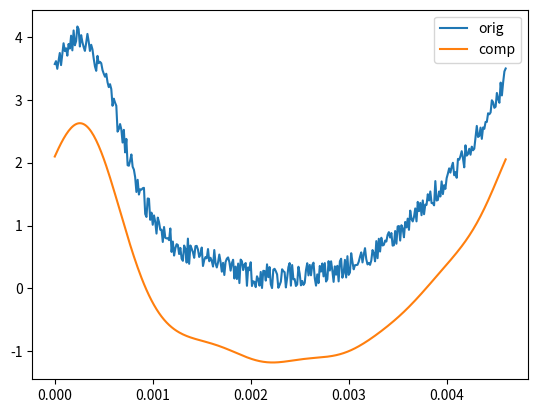

Recreate this plot in Python.
#!/usr/bin/python3

import os
import sys
from typing import Union

import numpy as np
import scipy

import matplotlib.pyplot as plt


def read_gasdata(filename: str = "gasdata.asc", mina: float = -np.inf, maxa: float = np.inf) -> np.ndarray:
    angle = []
    gpres = []

    with open(filename, "rt") as gpfile:
        print(f"[+] Reading {gpfile.name:s}.")
        for line in gpfile:
            a, p = [float(v) for v in line.strip().split()]
            if a > maxa:
                break
            elif a < mina:
                continue
            else:
                angle.append(a)
                gpres.append(p)

    angle = np.array(angle, dtype=float)
    gpres = np.array(gpres, dtype=float)

    gasdata = np.vstack([angle, gpres]).T

    return gasdata


def plot_gasdata(gasdata: Union[np.ndarray, str] = "gasdata.asc"):
    if isinstance(gasdata, str):
        gasdata = read_gasdata(gasdata)

    fig = plt.figure()
    ax  = fig.add_subplot(111)

    ax.plot(gasdata[:,0], gasdata[:,1], color="red", label="$p_{zyl}$")
    ax.legend()

    plt.show()


def create_gasdata(minp: float = 2., maxp: float = 40.):
    #                           deg   bar
    control_points = np.array([[ 0.,  35.],
                               [ 10., 40.],
                               [ 70., 15.],
                               [120.,  5.],
                               [160.,  2.],
                               [180.,  2.],
                               [200.,  2.],
                               [240.,  4.],
                               [320., 20.]], dtype=float)

    offset = np.array([360., 0.], dtype=float)
    periodic = np.vstack([control_points - offset, control_points, control_points + offset])

    f = scipy.interpolate.interp1d(periodic[:,0], periodic[:,1], kind="cubic")

    angle = np.arange(0., 360., 1.)
    gpres  = f(angle)

    gpresmin, gpresmax = np.min(gpres), np.max(gpres)
    gpres = minp + (gpres - gpresmin) * (maxp - minp) / (gpresmax - gpresmin)

    # convert to MPa
    gpres *= 0.1

    # add a bit of randomness
    rnd = (np.random.rand(gpres.shape[0]) * 2 - 1) * (0.005 * maxp)
    gpres += rnd

    gasdata = np.vstack([angle, gpres]).T

    return gasdata


def write_gasdata(filename: str, gasdata: np.ndarray):
    with open(filename, "wt") as gpfile:
        print(f"[+] Writing {gpfile.name:s}.")
        for a, p in gasdata:
            gpfile.write(f"{a:12.4f} {p:12.5f}\n")



def harmonic_decomp(t: np.ndarray, y: np.ndarray) -> np.ndarray:
    """Harmonic decomposition of a time signal to a combination of sines
    and cosines, such that:

    y(t) = Σ (A_i cos(2 π f_i t) + B_i sin(2 π f_i t))

    Args:
        t (np.ndarray): time vector
        y (np.ndarray): signal data, if the time step is not uniform, will be resampled

    Returns:
        (np.ndarray): [f, A, B]
    """
    N  = t.shape[0]
    T  = t[-1] - t[0]
    fs = 1 / T
    dt = t[1:] - t[:-1]

    # is timestep uniform?
    if np.isclose(np.min(dt), np.max(dt)):  # yes
        dt = np.mean(dt[0])
    else:                                   # no -> resample
        print(f"[i] Resampling data to uniform timestep.")
        dt = T / (N - 1)
        f = scipy.interpolate.interp1d(t, y)
        t = np.arange(t[0], t[-1], dt)
        y = f(t)

    midpoint = N // 2
    fft = scipy.fft.fft(y)[:midpoint] * (2.0 / N)
    fft[0] /= 2.
    frq = scipy.fft.fftfreq(N, dt)[:midpoint]

    res = []
    for f, A in zip(frq, fft):
        res.append([f, A.real, -A.imag])

    return np.array(res, dtype=float)


def harmonic_comp(t: np.ndarray, fft: np.ndarray):
    print(f"[+] Combining decomposed time curve")
    res = np.zeros(t.shape[0])
    for f, A, B in fft:
        res += A * np.cos(2. * np.pi * f * t) + B * np.sin(2. * np.pi * f * t)

    return res



if __name__ == "__main__":
    # gd = create_gasdata()
    # plot_gasdata(gd)
    # write_gasdata("gasdata_rnd.asc", gd)

    gd = create_gasdata()
    write_gasdata("gasdata_rnd.asc", gd)
    angle, pressure = gd[:, 0], gd[:, 1]
    rpm = 13000.
    omega = rpm / 60. * 2 * np.pi
    radians = np.radians(angle)
    time = radians / omega

    fft = harmonic_decomp(time, pressure)

    comp = harmonic_comp(time, fft[1:7,:])

    fig = plt.figure()
    ax  = fig.add_subplot(111)

    ax.plot(time, pressure, label="orig")
    ax.plot(time,     comp, label="comp")
    ax.legend()

    plt.show()
